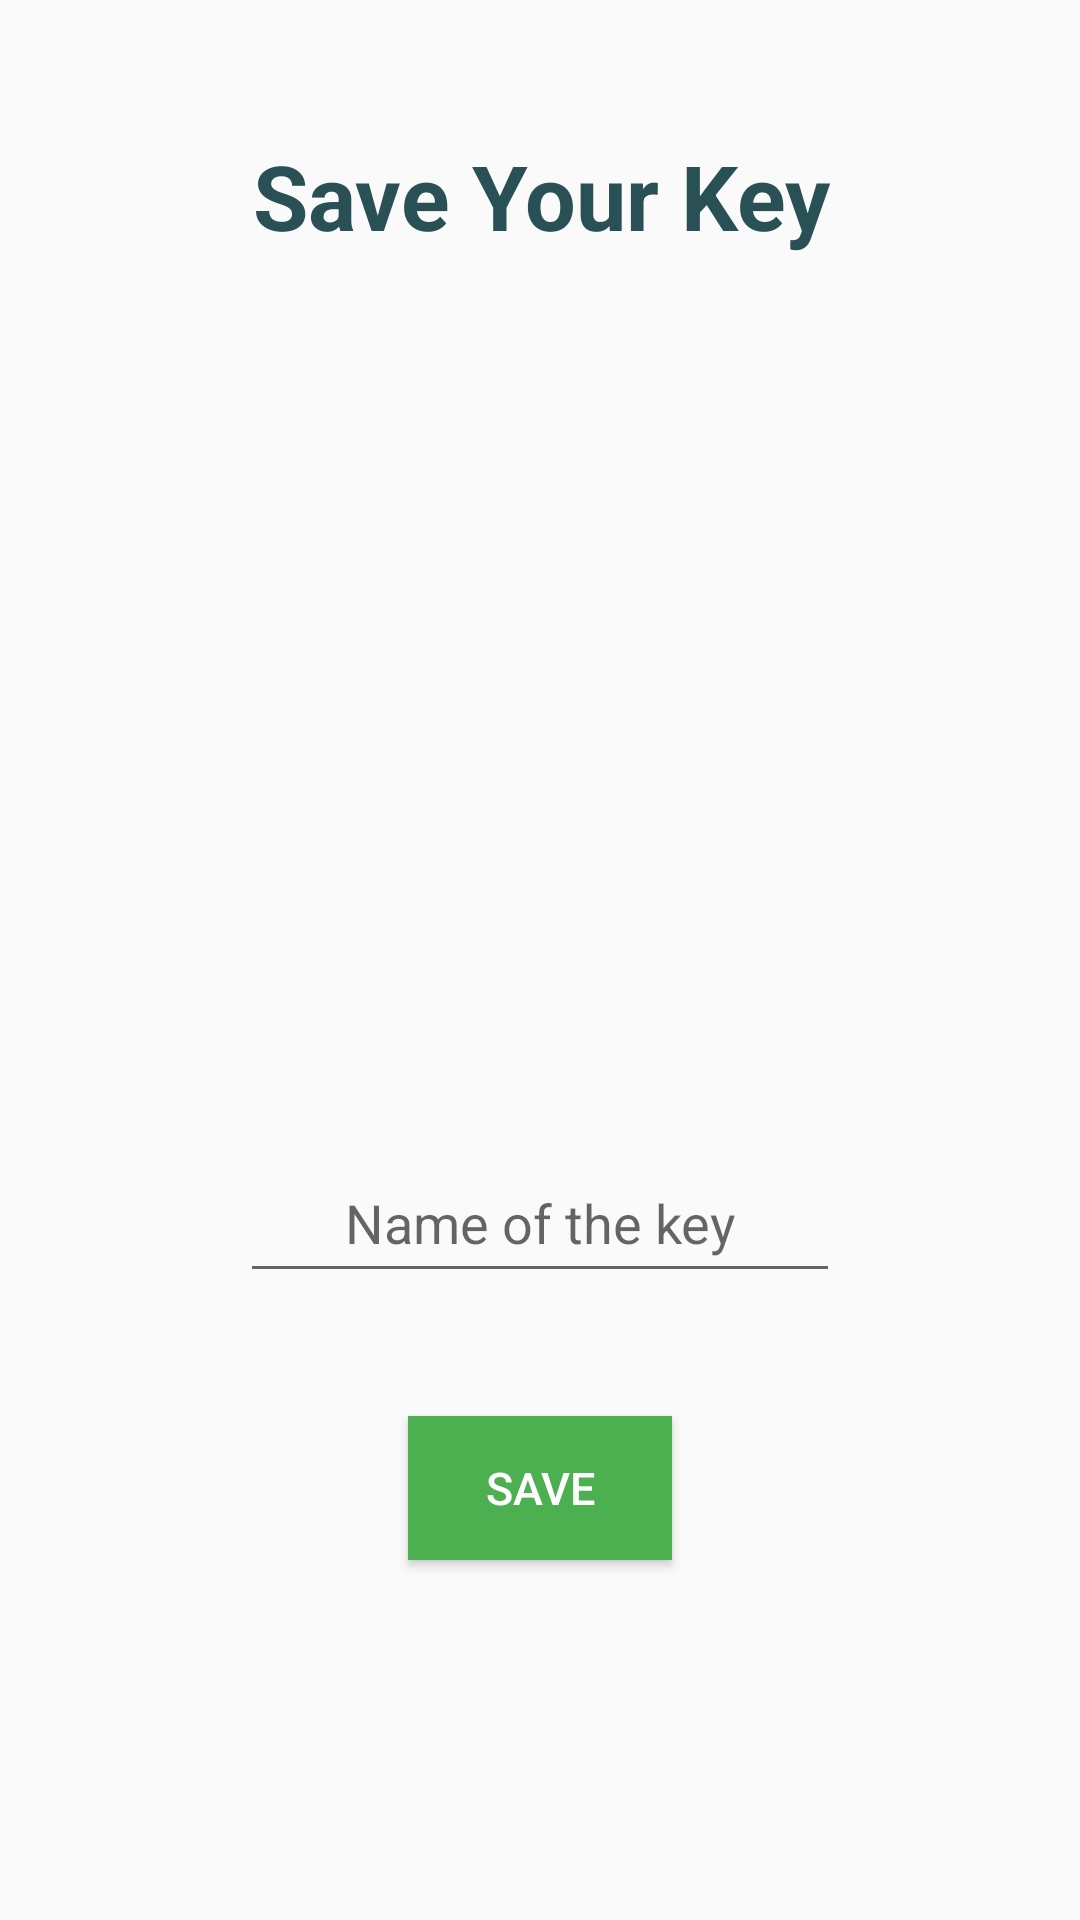

Write the Android layout XML for this screen, with the resource values it uses.
<!-- AndroidManifest.xml: application theme Theme.KeyManager -->
<!-- res/layout/activity_save_image.xml -->
<?xml version="1.0" encoding="utf-8"?>
<androidx.constraintlayout.widget.ConstraintLayout xmlns:android="http://schemas.android.com/apk/res/android"
    xmlns:app="http://schemas.android.com/apk/res-auto"
    xmlns:tools="http://schemas.android.com/tools"
    android:layout_width="match_parent"
    android:layout_height="match_parent"
    tools:context=".SaveImage">

    <TextView
        android:id="@+id/textViewSaveImage"
        android:layout_width="415dp"
        android:layout_height="0dp"
        android:layout_marginTop="45dp"
        android:gravity="center_horizontal"
        android:shadowColor="@color/black"
        android:text="Save Your Key"
        android:textColor="#295055"
        android:textColorHighlight="@color/black"
        android:textSize="30dp"
        android:textStyle="bold"
        app:layout_constraintEnd_toEndOf="parent"
        app:layout_constraintStart_toStartOf="parent"
        app:layout_constraintTop_toTopOf="parent" />

    <ImageView
        android:id="@+id/SaveImageView"
        android:layout_width="250dp"
        android:layout_height="200dp"
        android:layout_marginTop="40dp"
        app:layout_constraintEnd_toEndOf="parent"
        app:layout_constraintStart_toStartOf="parent"
        app:layout_constraintTop_toBottomOf="@+id/textViewSaveImage"
        tools:srcCompat="@tools:sample/avatars" />

    <EditText
        android:id="@+id/editTextKeyName"
        android:layout_width="200dp"
        android:layout_height="50dp"
        android:layout_marginBottom="209dp"
        android:ems="20"
        android:gravity="center"
        android:foregroundGravity="center"
        android:hint="@string/name_of_the_key"
        android:textColorHighlight="#23D333"
        app:layout_constraintBottom_toBottomOf="parent"
        app:layout_constraintEnd_toEndOf="parent"
        app:layout_constraintStart_toStartOf="parent" />

    <Button
        android:id="@+id/saveImageButton"
        android:layout_width="wrap_content"
        android:layout_height="wrap_content"
        android:layout_marginBottom="120dp"
        android:text="Save"
        android:textColor="@android:color/background_light"
        android:background="#4CAF50"
        android:textSize="15sp"
        app:layout_constraintBottom_toBottomOf="parent"
        app:layout_constraintEnd_toEndOf="parent"
        app:layout_constraintStart_toStartOf="parent"/>

</androidx.constraintlayout.widget.ConstraintLayout>
<!-- resources referenced by this layout -->
<resources>
  <color name="black">#FF000000</color>
  <string name="name_of_the_key">Name of the key</string>
  <style name="Theme.KeyManager" parent="Theme.MaterialComponents.DayNight.Bridge">
          
          <item name="colorPrimary">#53CE90</item>
          <item name="colorPrimaryVariant">@color/purple_700</item>
          <item name="colorOnPrimary">@color/white</item>
          
          <item name="colorSecondary">@color/teal_200</item>
          <item name="colorSecondaryVariant">@color/teal_700</item>
          <item name="colorOnSecondary">@color/black</item>
          
          <item name="android:statusBarColor" tools:targetApi="l">#53CE90</item>
          
      </style>
  <color name="purple_700">#FF3700B3</color>
  <color name="white">#FFFFFFFF</color>
  <color name="teal_200">#FF03DAC5</color>
  <color name="teal_700">#FF018786</color>
</resources>
